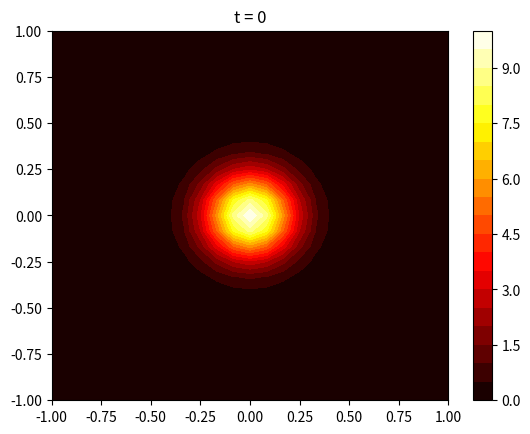
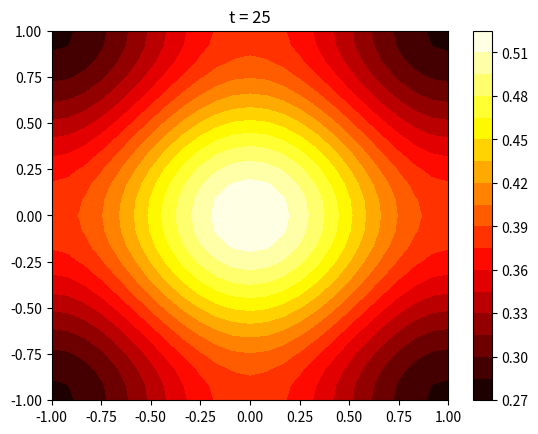
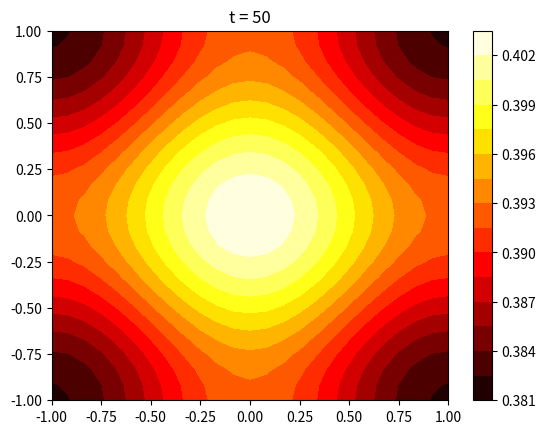
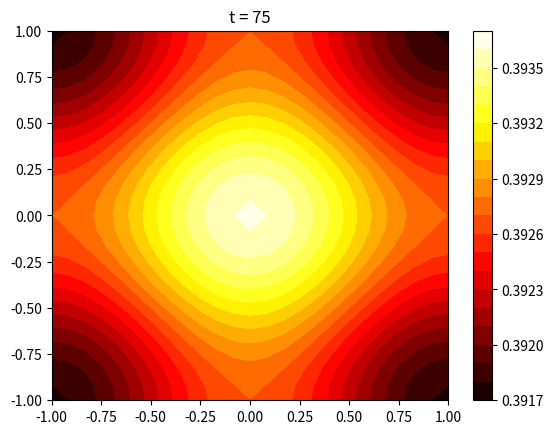
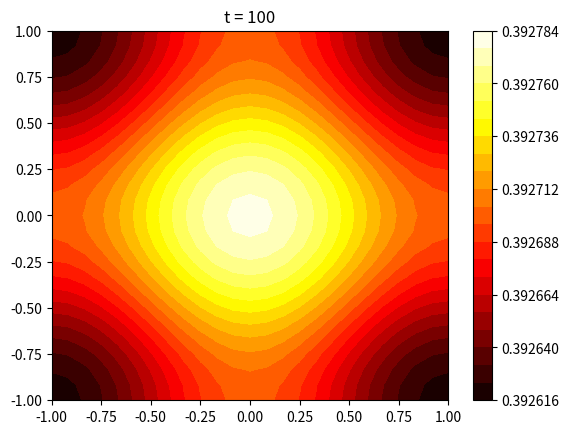
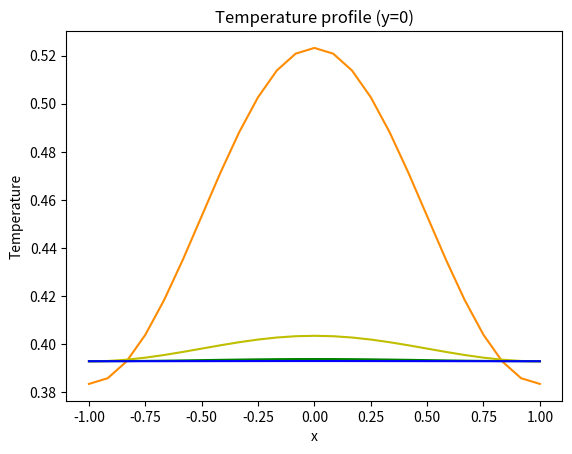

The matplotlib source for these figures, in order:
import numpy as np
import matplotlib.pyplot as plt

## Input data
# Geometry and material properties
Lix = -1
Liy = -1
Lfx = 1
Lfy = 1
lamb = 0.01

# Final time
tend = 100

## Discretization
Nx = 25  # spatial x
Ny = 25  # spatial y
Nt = 1001  # temporal
x = np.linspace(Lix, Lfx, Nx)
y = np.linspace(Liy, Lfy, Ny)
t = np.linspace(0, tend, Nt)
dx = x[1] - x[0]
dy = y[1] - y[0]
dt = t[1] - t[0]

beta1 = lamb * dt / (dx**2)
beta2 = lamb * dt / (dy**2)

# Initial conditions
T0 = np.zeros((Nx, Ny))
for i, xi in enumerate(x):
    for j, yj in enumerate(y):
        T0[i, j] = 10 * np.exp((-20) * (xi**2 + yj**2))

# Flatten important matrices
[xg, yg] = np.meshgrid(x, y)
x = xg.flatten()
y = yg.flatten()
T0 = T0.flatten()

# print(xg)
# print(yg)
# print(x)
# print(y)

# regions
region_B = np.arange(0, Nx, 1)
region_R = np.arange(Nx - 1, Nx * Ny, Nx)
region_T = np.arange(Nx * (Ny - 1), Nx * Ny, 1)
region_L = np.arange(0, Nx * (Ny - 1) + 1, Nx)

# Matrix A assembly
A = np.zeros((Nx * Ny, Nx * Ny))

for i, xi in enumerate(x):
    # Vertices
    if i in (set(region_L) & set(region_B)):
        A[i, i] = 2 * beta1 + 2 * beta2 + 1
        A[i, i + 1] = -2 * beta1
        A[i, i + Nx] = -2 * beta2
    elif i in (set(region_L) & set(region_T)):
        A[i, i - Nx] = -2 * beta2
        A[i, i] = 2 * beta1 + 2 * beta2 + 1
        A[i, i + 1] = -2 * beta1
    elif i in (set(region_R) & set(region_B)):
        A[i, i - 1] = -2 * beta1
        A[i, i] = 2 * beta1 + 2 * beta2 + 1
        A[i, i + Nx] = -2 * beta2
    elif i in (set(region_R) & set(region_T)):
        A[i, i - Nx] = -2 * beta2
        A[i, i - 1] = -2 * beta1
        A[i, i] = 2 * beta1 + 2 * beta2 + 1
    # Edges without vertices
    elif i in set(region_L) - (set(region_L) & set(region_B)) - (
        set(region_L) & set(region_T)
    ):
        A[i, i - Nx] = -beta2
        A[i, i] = 2 * beta1 + 2 * beta2 + 1
        A[i, i + 1] = -2 * beta1
        A[i, i + Nx] = -beta2
    elif i in set(region_R) - (set(region_R) & set(region_B)) - (
        set(region_R) & set(region_T)
    ):
        A[i, i - Nx] = -beta2
        A[i, i - 1] = -2 * beta1
        A[i, i] = 2 * beta1 + 2 * beta2 + 1
        A[i, i + Nx] = -beta2
    elif i in set(region_B) - (set(region_B) & set(region_L)) - (
        set(region_B) & set(region_R)
    ):
        A[i, i - 1] = -beta1
        A[i, i] = 2 * beta1 + 2 * beta2 + 1
        A[i, i + 1] = -beta1
        A[i, i + Nx] = -2 * beta2
    elif i in set(region_T) - (set(region_T) & set(region_L)) - (
        set(region_T) & set(region_R)
    ):
        A[i, i - Nx] = -2 * beta2
        A[i, i - 1] = -beta1
        A[i, i] = 2 * beta1 + 2 * beta2 + 1
        A[i, i + 1] = -beta1
    # Other positions
    else:
        A[i, i - Nx] = -beta2
        A[i, i - 1] = -beta1
        A[i, i] = 2 * beta1 + 2 * beta2 + 1
        A[i, i + 1] = -beta1
        A[i, i + Nx] = -beta2

Ainv = np.linalg.inv(A)

# print(A)

T = np.zeros((Nx * Ny, Nt))
b = np.zeros(Nx * Ny)
# Solution
for k, tk in enumerate(t):
    if tk == 0:
        T[:, k] = T0
    else:
        b = list(T[:, k - 1])
        T[:, k] = Ainv @ b


Tmatrix = np.zeros((Nt, Ny, Nx))
for k in range(Nt):
    Tmatrix[k, :, :] = np.reshape(T[:, k], (Ny, Nx))

plt.figure()
plt.contourf(xg, yg, Tmatrix[0, :, :], 20, cmap="hot")
plt.colorbar()
plt.title("t = 0")

plt.figure()
plt.contourf(xg, yg, Tmatrix[250, :, :], 20, cmap="hot")
plt.colorbar()
plt.title("t = 25")

plt.figure()
plt.contourf(xg, yg, Tmatrix[500, :, :], 20, cmap="hot")
plt.colorbar()
plt.title("t = 50")

plt.figure()
plt.contourf(xg, yg, Tmatrix[750, :, :], 20, cmap="hot")
plt.colorbar()
plt.title("t = 75")

plt.figure()
plt.contourf(xg, yg, Tmatrix[1000, :, :], 20, cmap="hot")
plt.colorbar()
plt.title("t = 100")

# Plotting the solution
xplot = np.linspace(Lix, Lfx, Nx)
yplot = np.linspace(Liy, Lfy, Ny)
plt.figure()
for k, tk in enumerate(t):
    # if tk == 0:
    #     plt.plot(xplot,Tmatrix[k,:,((Ny-1)//2)],'r')
    if tk == 25:
        plt.plot(xplot, Tmatrix[k, :, ((Ny - 1) // 2)], "darkorange")
    elif tk == 50:
        plt.plot(xplot, Tmatrix[k, :, ((Ny - 1) // 2)], "y")
    elif tk == 75:
        plt.plot(xplot, Tmatrix[k, :, ((Ny - 1) // 2)], "g")
    elif tk == 100:
        plt.plot(xplot, Tmatrix[k, :, ((Ny - 1) // 2)], "blue")
    else:
        continue
plt.title("Temperature profile (y=0)")
plt.xlabel("x")
plt.ylabel("Temperature")
plt.show()
